Image classification data set "roi_masks" (Edgar-Del/brain_watermark on GitHub). Class labels (4): glioma, meningioma, no tumor, pituitary tumor.

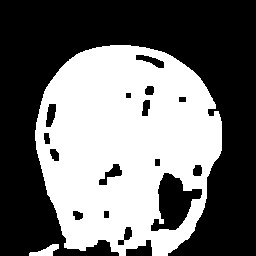
Label: glioma

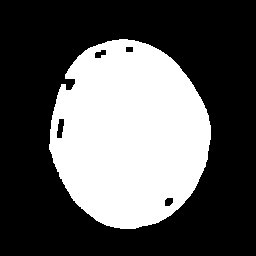
Label: glioma

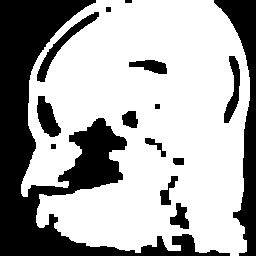
Label: pituitary tumor

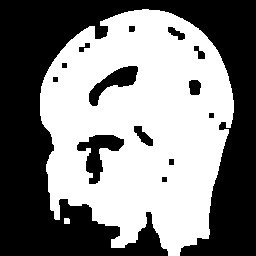
Label: meningioma

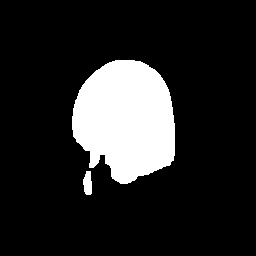
Label: meningioma

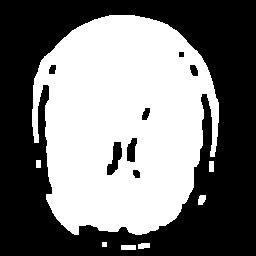
Label: no tumor
